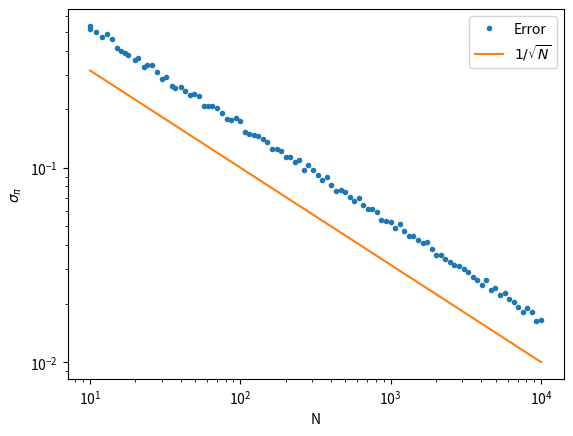

Write the Python code that produced this figure.
import numpy as np
import random
import matplotlib.pyplot as plt

def measure_pi(Nsamples, Ntries=500):
    pis = []
    for _ in range(Ntries):
        hits = 0
        for _ in range(Nsamples):
            x = random.random()
            y = random.random()

            if x**2 + y**2 < 1:
                hits += 1
        pis.append(4*hits/Nsamples)
    sigmaPi = np.std(pis, ddof=1)
    return sigmaPi

Ns = np.logspace(1, 4, 100, dtype=int)
sigmaPis = np.zeros(len(Ns))

for i, N in enumerate(Ns):
    sigmaPis[i] = measure_pi(N)

plt.plot(Ns, sigmaPis, '.', label='Error')
plt.plot(Ns, 1/Ns**0.5, label='$1/\sqrt{N}$')

plt.xlabel('N')
plt.ylabel('$\sigma_\pi$')
plt.xscale('log')
plt.yscale('log')
plt.legend()
plt.show()
